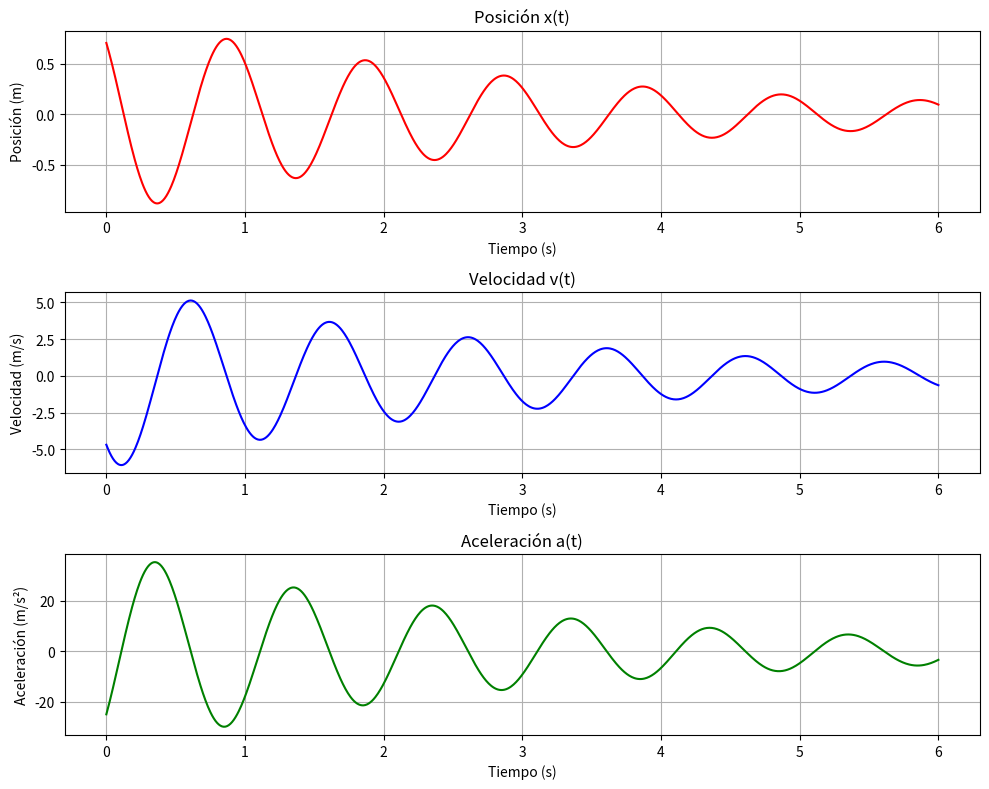

Write the Python code that produced this figure.
import numpy as np
import matplotlib.pyplot as plt
import sympy as sp

# Definición de la variable simbólica y la amplitud
t = sp.symbols('t')
A = 1

# Función de posición
x = A * sp.exp(-t/3) * sp.cos(2 * sp.pi * t + sp.pi/4)

# Primera derivada: velocidad
v = sp.diff(x, t)

# Segunda derivada: aceleración
a = sp.diff(v, t)

# Mostrar las expresiones obtenidas
print("Posición x(t):")
print(sp.simplify(x))

print("\nVelocidad v(t):")
print(sp.simplify(v))

print("\nAceleración a(t):")
print(sp.simplify(a))

# Conversión de las funciones simbólicas a funciones numéricas
x_num = sp.lambdify(t, x, 'numpy')
v_num = sp.lambdify(t, v, 'numpy')
a_num = sp.lambdify(t, a, 'numpy')

# Intervalo de tiempo de 0 a 6 segundos
t_vals = np.linspace(0, 6, 1000)

# Evaluación de las funciones en el intervalo
x_vals = x_num(t_vals)
v_vals = v_num(t_vals)
a_vals = a_num(t_vals)

# Creación de tres subgráficas en una sola ventana
fig, axs = plt.subplots(3, 1, figsize=(10, 8))

# Gráfica de la posición
axs[0].plot(t_vals, x_vals, color='red')
axs[0].set_title('Posición x(t)')
axs[0].set_xlabel('Tiempo (s)')
axs[0].set_ylabel('Posición (m)')
axs[0].grid(True)

# Gráfica de la velocidad
axs[1].plot(t_vals, v_vals, color='blue')
axs[1].set_title('Velocidad v(t)')
axs[1].set_xlabel('Tiempo (s)')
axs[1].set_ylabel('Velocidad (m/s)')
axs[1].grid(True)

# Gráfica de la aceleración
axs[2].plot(t_vals, a_vals, color='green')
axs[2].set_title('Aceleración a(t)')
axs[2].set_xlabel('Tiempo (s)')
axs[2].set_ylabel('Aceleración (m/s²)')
axs[2].grid(True)

# Ajuste automático de espacios entre gráficas
plt.tight_layout()

# Mostrar las gráficas
plt.show()
